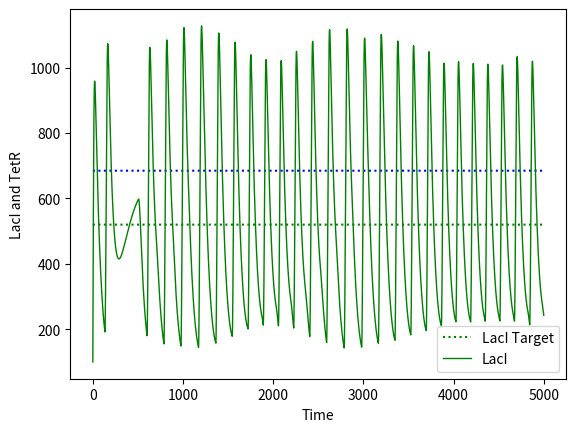

Write the Python code that produced this figure.
import numpy as np
from scipy.integrate import odeint
import matplotlib.pyplot as plt


def deterministic(u, t, aTc, IPTG, args):
    """
    Determinsitic ODE system of the Genetic Toggle Switch
    """
    mRNAl, mRNAt, LacI, TetR = u

    klm0, klm, thetaAtc, etaAtc, thetaTet, etaTet, glm, ktm0, ktm, thetaIptg, etaIptg, thetaLac, etaLac, gtm, klp, glp, ktp, gtp = args

    dmRNAl_dt = klm0 + (
            klm / (1 + ((TetR / thetaTet) / (1 + (aTc / thetaAtc) ** etaAtc)) ** etaTet)) - glm * mRNAl
    dmRNAt_dt = ktm0 + (
            ktm / (1 + ((LacI / thetaLac) / (1 + (IPTG / thetaIptg) ** etaIptg)) ** etaLac)) - gtm * mRNAt
    dLacI_dt = klp * mRNAl - glp * LacI
    dTetR_dt = ktp * mRNAt - gtp * TetR

    return [dmRNAl_dt, dmRNAt_dt, dLacI_dt, dTetR_dt]


# Define parameters
klm0 = 3.20e-2
klm = 8.30
thetaAtc = 11.65
etaAtc = 2.00
thetaTet = 30.00
etaTet = 2.00
glm = 1.386e-1
ktm0 = 1.19e-1
ktm = 2.06
thetaIptg = 9.06e-2
etaIptg = 2.00
thetaLac = 31.94
etaLac = 2.00
gtm = 1.386e-1
klp = 9.726e-1
glp = 1.65e-2
ktp = 1.170
gtp = 1.65e-2


# Initial conditions
y0 = [100, 100, 100, 1000]
aTc0 = 0
IPTG0 = 0

# PID control parameters for LacI
LacI_P = 0.8 * 0.6# Gain
LacI_I = LacI_P / (1.6/2)
LacI_D = LacI_P * (0.125 * 1.6)
LacI_integral = 0.0
derivative_LacI = 0.0

# PID control parameters for TetR
TetR_Kc = 0.001 # Gain
TetR_TauI = 0.05
TetR_tauD = 0.001
TetR_integral = 0.0
derivative_TetR = 0.0

# Time space
time = np.linspace(0,5000,5001)


# Storage for plotting
y = np.zeros((4, len(time)))




randomting = np.zeros(len(time))
randomting[0:] = 685.00



# Assigning the first value of y to the initial condition
y[0,0] = y0[0]
y[1,0] = y0[1]
y[2,0] = y0[2]
y[3,0] = y0[3]



# Setting the target setpoints
LacI_target = np.zeros(len(time))
TetR_target = np.zeros(len(time))

LacI_target[0:] = 520
# LacI_target[500:] = 700
TetR_target[0:] = 280


# Parameters
params = (klm0, klm, thetaAtc, etaAtc, thetaTet, etaTet,
                       glm, ktm0, ktm, thetaIptg, etaIptg, thetaLac, etaLac, gtm,
                       klp, glp, ktp, gtp)
# Control Variables
aTc = np.zeros(len(time))
IPTG = np.zeros(len(time))

# Error between the Setpoint and the system output
error_LacI = np.zeros(len(time))
error_TetR = np.zeros(len(time))
print(range(len(time)-1))
for i in range(len(time)-1):

    ## Proportional ###
    error_LacI[i] = LacI_target[i] - y0[2]
    # print(y0[2])
    error_TetR[i] = TetR_target[i] - y0[3]

    ### Integral ###
    LacI_integral = LacI_integral + error_LacI[i] * (time[i + 1] - time[i])
    TetR_integral = TetR_integral + error_TetR[i] * (time[i + 1] - time[i])

    ### Derivative ###
    if i >= 1:
        derivative_LacI = (y[2,i] - y[2, i-1]) / (time[i + 1] - time[i])
        derivative_TetR = (y[3,i] - y[3, i-1]) / (time[i + 1] - time[i])

    ### Dual PID Controller ##
    aTc[i] = aTc0 + LacI_P * error_LacI[i] + (LacI_I) * LacI_integral + (LacI_D * derivative_LacI)
    IPTG[i] = IPTG0 + TetR_Kc * error_TetR[i] + (TetR_Kc / TetR_TauI) * TetR_integral + (TetR_Kc * TetR_tauD * derivative_TetR)

    if aTc[i] > 100:
        aTc[i] = 100
    elif aTc[i] < 0:
        aTc[i] = 0

    if IPTG[i] > 1:
        IPTG[i] = 1
    elif IPTG[i] < 0:
        IPTG[i] = 0
    # Update the system
    solution = odeint(deterministic, y0, [time[i], time[i+1]], args=(aTc[i], IPTG[i], params))

    # Use the current solution as the input for the next time step
    y0 = solution[1]


    # Storing the values for plotting
    y[0, i + 1] = y0[0]
    y[1, i + 1] = y0[1]
    y[2, i + 1] = y0[2]
    y[3, i + 1] = y0[3]
    # print(y)

# Ziegler-Nichols PID Tuning
# LacI_Kc = 0.6 * Ku_LacI
# LacI_TauI = 0.5 * Tu_LacI
# LacI_tauD = 0.125 * Tu_LacI
# TetR_Kc = 0.6 * Ku_TetR
# TetR_TauI = 0.5 * Tu_TetR
# TetR_tauD = 0.125 * Tu_TetR

# Reset the integral and derivative values
# LacI_integral = 0.0
# derivative_LacI = 0.0
# TetR_integral = 0.0

# PLot the graph
plt.plot(time,LacI_target,'g:', linewidth = 1.5, label = "LacI Target")
# plt.plot(time,TetR_target,'r:', linewidth = 1.5, label = "TetR Target")
plt.plot(time,randomting,'b:')
# plt.plot(time, aTc, label = "aTc")
# plt.plot(time, IPTG, label = "IPTG")
plt.plot(time,y[2], color='g',linewidth = 1, label = "LacI")
# plt.plot(time,y[3], color='r',linewidth = 1, label = "TetR")
plt.ylabel("LacI and TetR")
plt.xlabel("Time")
plt.legend(loc = "best")
plt.show()
